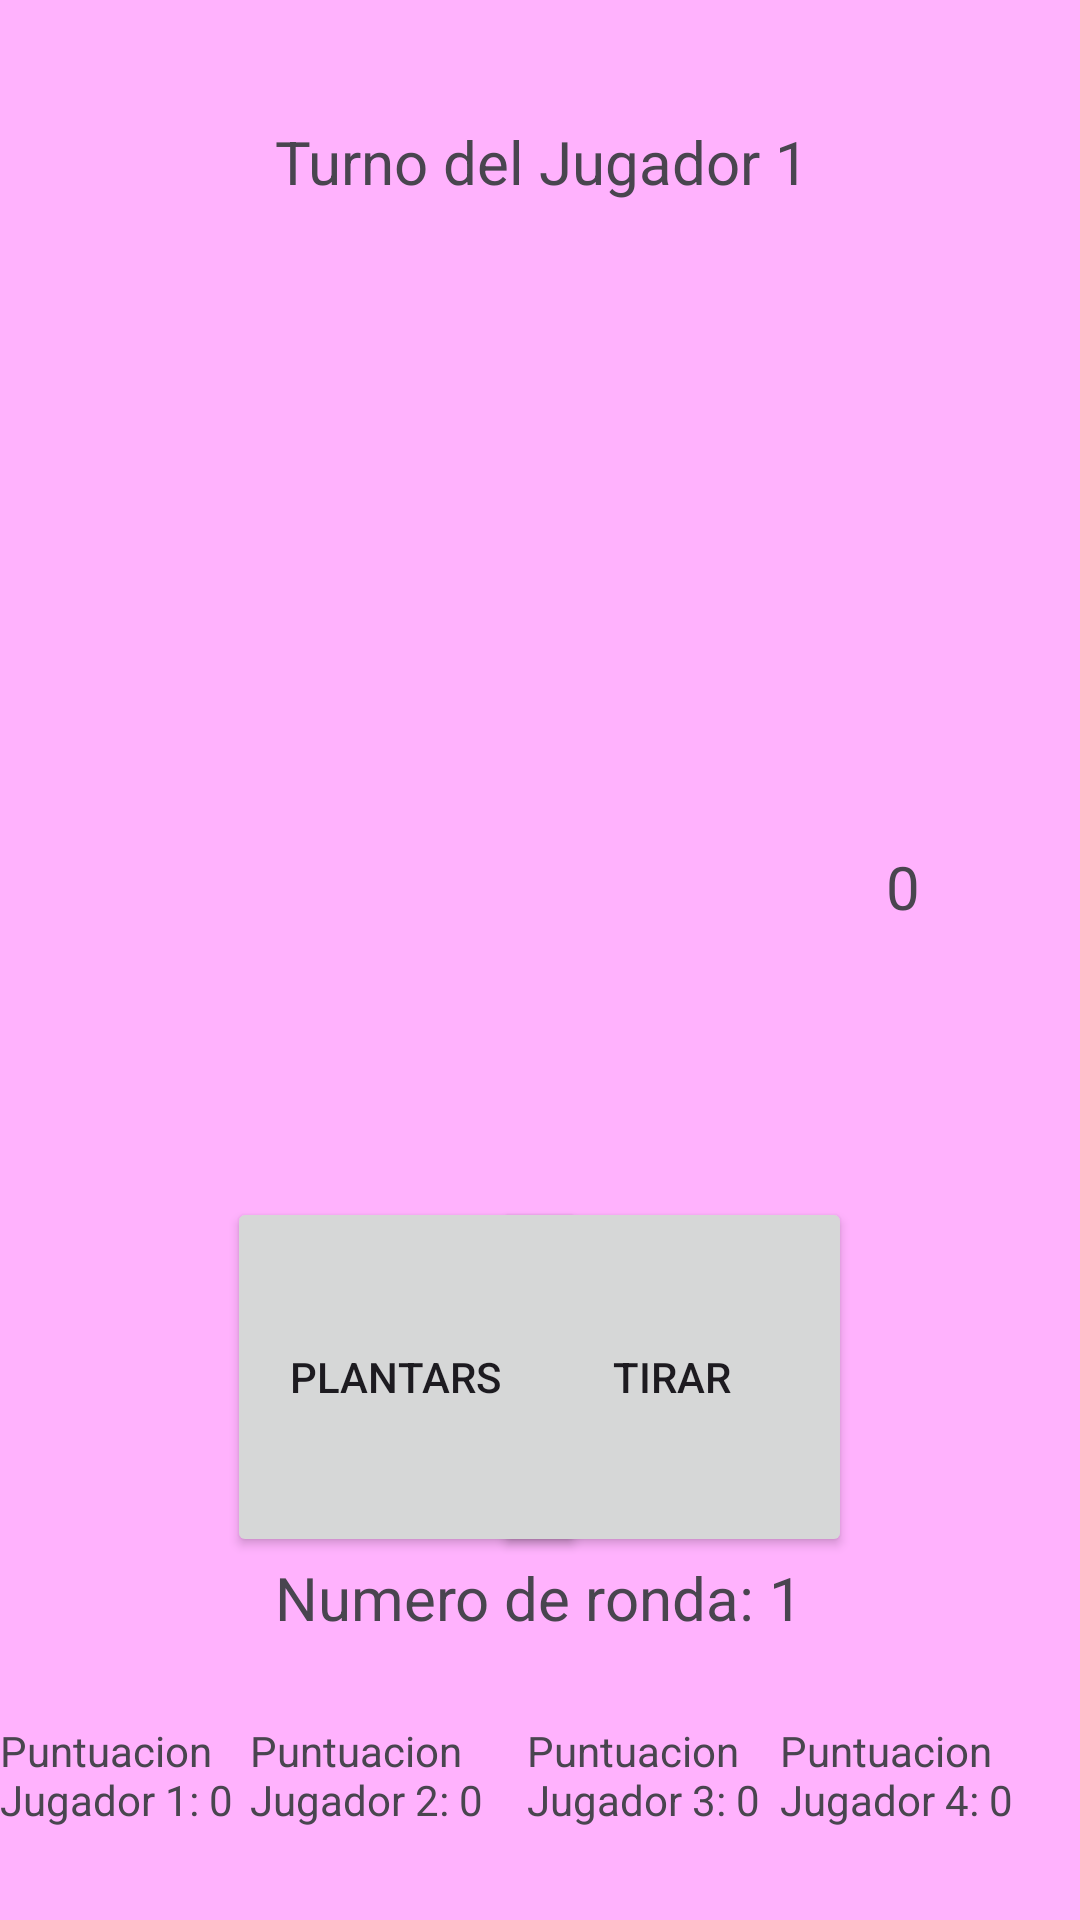

Produce the Android XML layout that renders to this screen, including the resource entries it uses.
<!-- AndroidManifest.xml: application theme Theme.PigGamev2 -->
<!-- res/layout/jugs2_activity.xml -->
<?xml version="1.0" encoding="utf-8"?>
<androidx.constraintlayout.widget.ConstraintLayout xmlns:android="http://schemas.android.com/apk/res/android"
    xmlns:tools="http://schemas.android.com/tools"
    android:layout_width="match_parent"
    android:layout_height="match_parent"
    xmlns:app="http://schemas.android.com/apk/res-auto"
    android:background="#ffb2fd">

    <TextView
        android:id="@+id/turno"
        android:layout_width="236dp"
        android:layout_height="54dp"
        android:text="Turno del Jugador 1"
        android:textSize="20sp"
        android:textAlignment="center"
        app:layout_constraintBottom_toBottomOf="parent"
        app:layout_constraintEnd_toEndOf="parent"
        app:layout_constraintHorizontal_bias="0.506"
        app:layout_constraintStart_toStartOf="parent"
        app:layout_constraintTop_toTopOf="parent"
        app:layout_constraintVertical_bias="0.069" />

    <ImageView
        android:id="@+id/dado"
        android:layout_width="235dp"
        android:layout_height="292dp"
        app:layout_constraintBottom_toBottomOf="parent"
        app:layout_constraintEnd_toEndOf="parent"
        app:layout_constraintStart_toStartOf="parent"
        app:layout_constraintTop_toTopOf="parent"
        app:layout_constraintVertical_bias="0.451"
        app:srcCompat="@drawable/dice_icon_1"
        tools:ignore="MissingConstraints" />

    <TextView
        android:id="@+id/numRondas"
        android:layout_width="248dp"
        android:layout_height="30dp"
        android:text="Numero de ronda: 1"
        android:textSize="20sp"
        android:textAlignment="center"
        app:layout_constraintBottom_toBottomOf="parent"
        app:layout_constraintEnd_toEndOf="parent"
        app:layout_constraintHorizontal_bias="0.493"
        app:layout_constraintStart_toStartOf="parent"
        app:layout_constraintTop_toTopOf="parent"
        app:layout_constraintVertical_bias="0.851" />

    <Button
        android:id="@+id/botonRendirse"
        android:layout_width="120dp"
        android:layout_height="120dp"
        android:text="Plantarse"
        android:textAlignment="center"
        app:layout_constraintBottom_toBottomOf="parent"
        app:layout_constraintEnd_toEndOf="parent"
        app:layout_constraintHorizontal_bias="0.315"
        app:layout_constraintStart_toStartOf="parent"
        app:layout_constraintTop_toTopOf="parent"
        app:layout_constraintVertical_bias="0.767" />

    <Button
        android:id="@+id/botonTirar"
        android:layout_width="120dp"
        android:layout_height="120dp"
        android:text="Tirar"
        android:textAlignment="center"
        app:layout_constraintBottom_toBottomOf="parent"
        app:layout_constraintEnd_toEndOf="parent"
        app:layout_constraintHorizontal_bias="0.684"
        app:layout_constraintStart_toStartOf="parent"
        app:layout_constraintTop_toTopOf="parent"
        app:layout_constraintVertical_bias="0.767" />

    <TextView
        android:id="@+id/puntuacionPorRonda"
        android:layout_width="77dp"
        android:layout_height="28dp"
        android:text="0"
        android:textSize="20sp"
        android:textAlignment="center"
        app:layout_constraintBottom_toBottomOf="parent"
        app:layout_constraintEnd_toEndOf="parent"
        app:layout_constraintHorizontal_bias="0.928"
        app:layout_constraintStart_toStartOf="parent"
        app:layout_constraintTop_toTopOf="parent"
        app:layout_constraintVertical_bias="0.461" />

    <TextView
        android:id="@+id/tj1"
        android:layout_width="100dp"
        android:layout_height="37dp"
        android:text="Puntuacion Jugador 1: 0"
        app:layout_constraintBottom_toBottomOf="parent"
        app:layout_constraintEnd_toEndOf="parent"
        app:layout_constraintHorizontal_bias="0.0"
        app:layout_constraintStart_toStartOf="parent"
        app:layout_constraintTop_toTopOf="parent"
        app:layout_constraintVertical_bias="0.952" />

    <TextView
        android:id="@+id/tj4"
        android:layout_width="100dp"
        android:layout_height="37dp"
        android:text="Puntuacion Jugador 4: 0"
        app:layout_constraintBottom_toBottomOf="parent"
        app:layout_constraintEnd_toEndOf="parent"
        app:layout_constraintHorizontal_bias="1.0"
        app:layout_constraintStart_toStartOf="parent"
        app:layout_constraintTop_toTopOf="parent"
        app:layout_constraintVertical_bias="0.952" />

    <TextView
        android:id="@+id/tj2"
        android:layout_width="100dp"
        android:layout_height="37dp"
        android:text="Puntuacion Jugador 2: 0"
        app:layout_constraintBottom_toBottomOf="parent"
        app:layout_constraintEnd_toEndOf="parent"
        app:layout_constraintHorizontal_bias="0.321"
        app:layout_constraintStart_toStartOf="parent"
        app:layout_constraintTop_toTopOf="parent"
        app:layout_constraintVertical_bias="0.952" />

    <TextView
        android:id="@+id/tj3"
        android:layout_width="100dp"
        android:layout_height="37dp"
        android:text="Puntuacion Jugador 3: 0"
        app:layout_constraintBottom_toBottomOf="parent"
        app:layout_constraintEnd_toEndOf="parent"
        app:layout_constraintHorizontal_bias="0.675"
        app:layout_constraintStart_toStartOf="parent"
        app:layout_constraintTop_toTopOf="parent"
        app:layout_constraintVertical_bias="0.952" />


</androidx.constraintlayout.widget.ConstraintLayout>
<!-- resources referenced by this layout -->
<resources>
  <style name="Theme.PigGamev2" parent="Base.Theme.PigGamev2" />
  <style name="Base.Theme.PigGamev2" parent="Theme.Material3.DayNight.NoActionBar">
          
          
      </style>
</resources>
